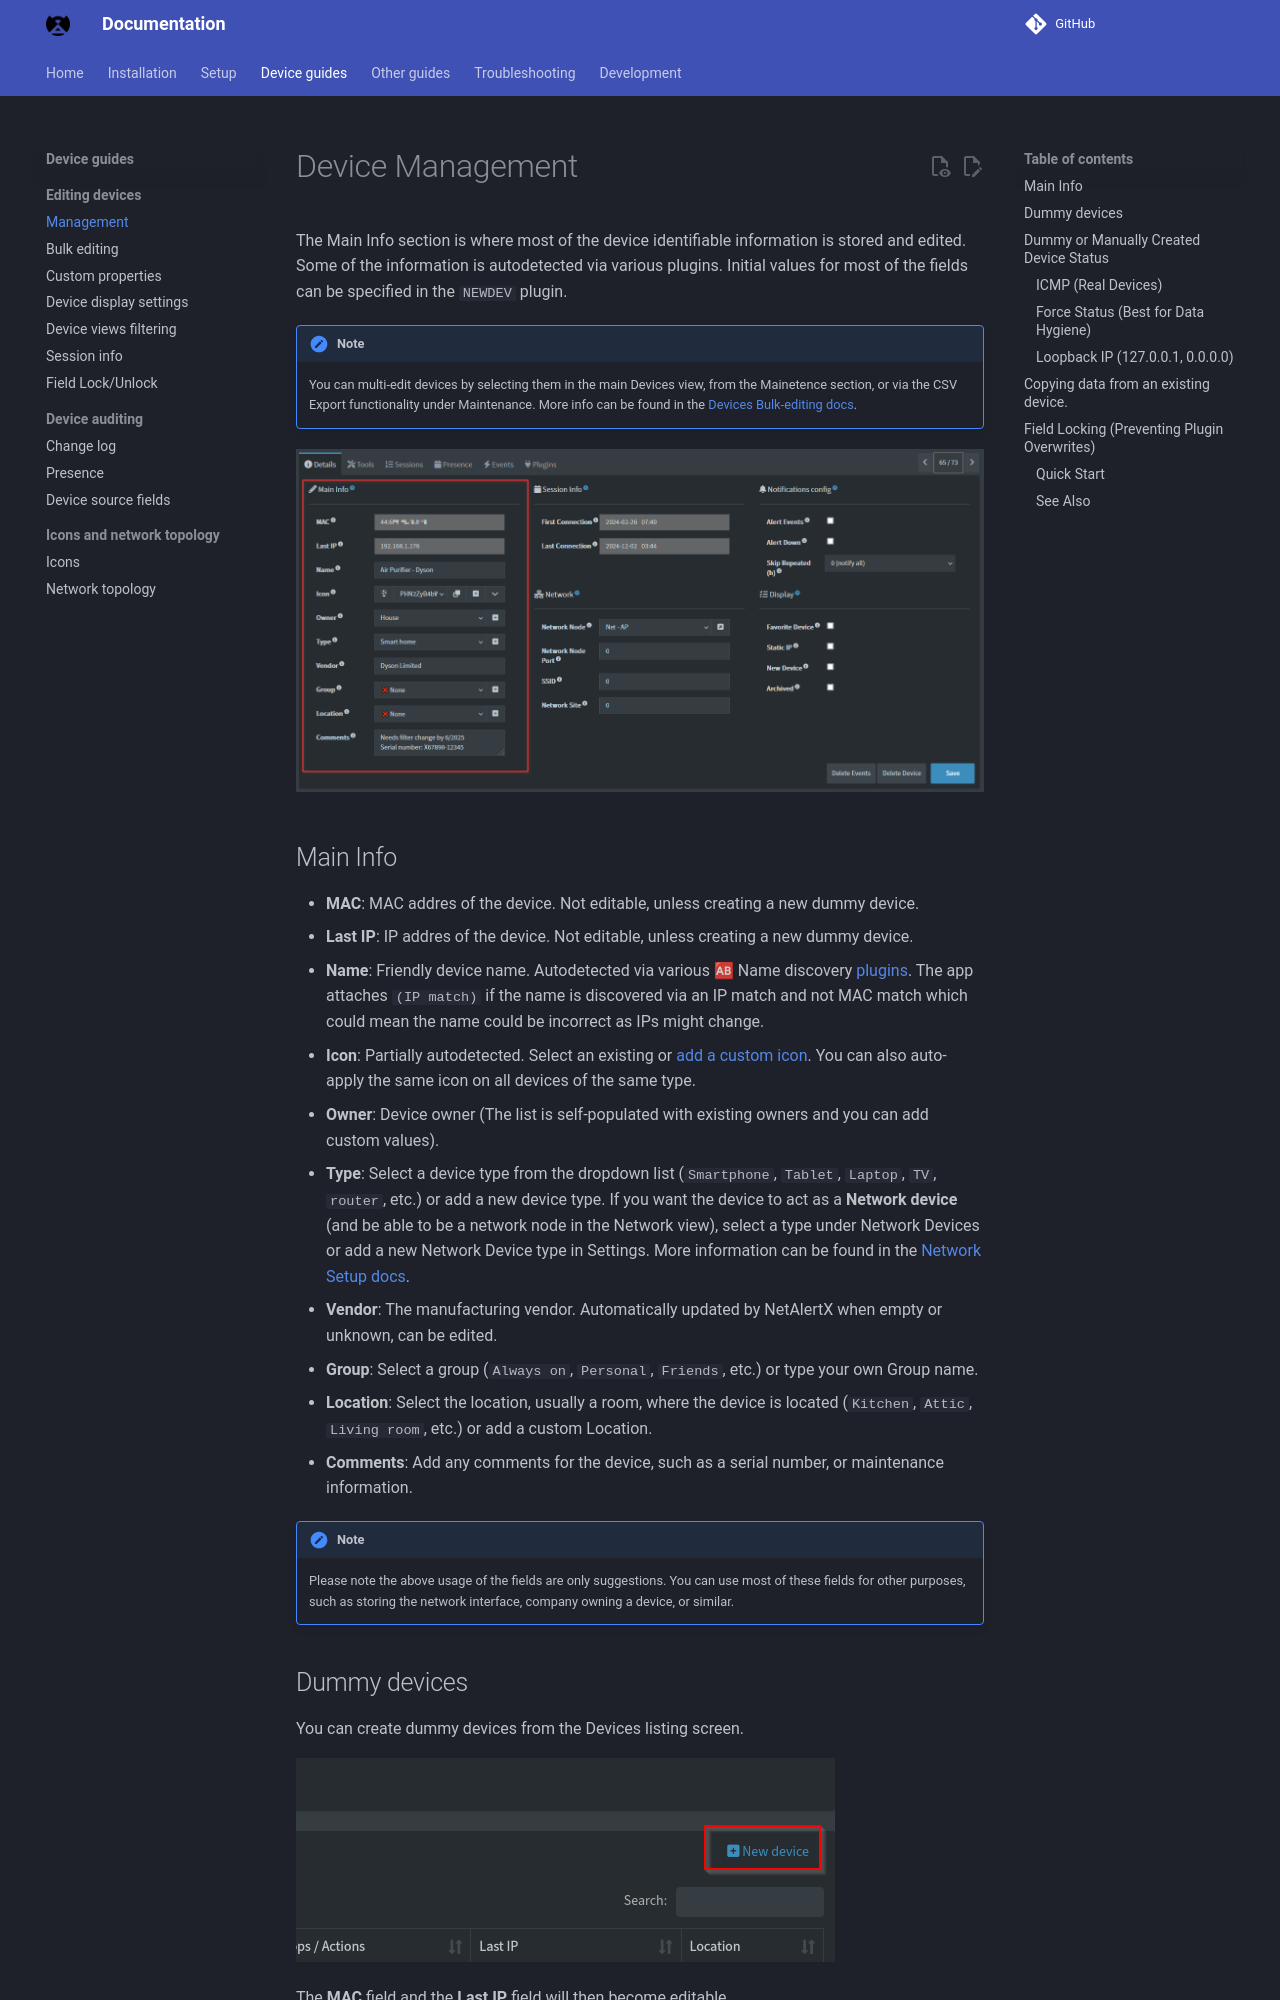

repository: bryanwills/NetAlertX · page: DEVICE_MANAGEMENT/index.html · generator: mkdocs

# Device Management

The Main Info section is where most of the device identifiable information is stored and edited. Some of the information is autodetected via various plugins. Initial values for most of the fields can be specified in the `NEWDEV` plugin.

> [!NOTE]
>
> You can multi-edit devices by selecting them in the main Devices view, from the Mainetence section, or via the CSV Export functionality under Maintenance. More info can be found in the [Devices Bulk-editing docs](./DEVICES_BULK_EDITING.md).


 ![Main Info](./img/DEVICE_MANAGEMENT/DeviceManagement_MainInfo.png)
